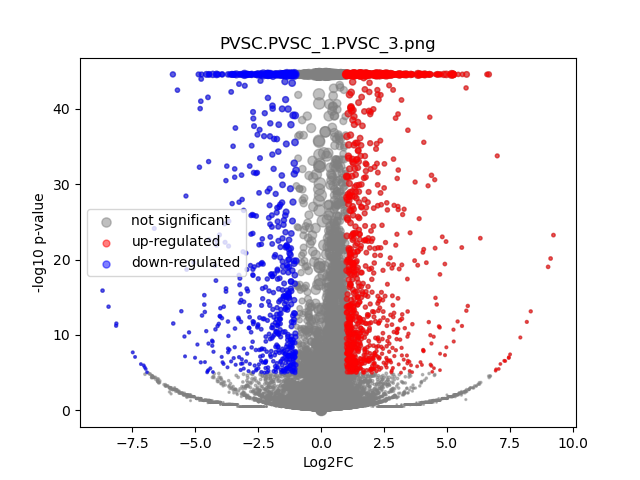

The table this chart was drawn from, first rows:
	gene	expression_1	expression_2	log2FC	-log10 p-val	significant
0	MIR1302-2HG	-1.542503e-09	9.749783e-10	3.628788e-05	44.55	0
1	FAM138A	-1.542503e-09	9.749783e-10	3.628788e-05	44.55	0
2	OR4F5	-1.542503e-09	9.749783e-10	3.628788e-05	44.55	0
3	AL627309.1	0.00116	0.001111	-0.05751	0.01519	0
4	AL627309.3	-1.542503e-09	9.749783e-10	3.628788e-05	44.55	0
5	AL627309.2	-1.542503e-09	9.749783e-10	3.628788e-05	44.55	0
6	AL627309.5	0.01774	0.01104	-0.6794	1.021	0
7	AL627309.4	0.001918	0.001074	-0.781	0.2681	0
8	AP006222.2	-1.542503e-09	9.749783e-10	3.628788e-05	44.55	0
9	AL732372.1	-1.542503e-09	9.749783e-10	3.628788e-05	44.55	0
10	OR4F29	-1.542503e-09	9.749783e-10	3.628788e-05	44.55	0
11	AC114498.1	-1.542503e-09	9.749783e-10	3.628788e-05	44.55	0
12	OR4F16	-1.542503e-09	9.749783e-10	3.628788e-05	44.55	0
13	AL669831.2	-1.542503e-09	0.001721	4.187	1.059	0
14	LINC01409	0.03182	0.03288	0.04696	0.0638	0
15	FAM87B	0.0005005	0.002369	2.04	0.8307	0
16	LINC01128	0.05437	0.06993	0.3625	1.224	0
17	LINC00115	0.01261	0.006628	-0.918	1.12	0
18	FAM41C	0.004414	0.006408	0.5277	0.3733	0
19	AL645608.6	0.0005968	0.0005625	-0.07272	0.01471	0
20	AL645608.2	0.008325	0.0005012	-3.809	3.359	0
21	AL645608.4	-1.542503e-09	9.749783e-10	3.628788e-05	44.55	0
22	LINC02593	0.03555	0.0194	-0.8703	2.415	0
23	SAMD11	0.2198	0.09403	-1.224	20.63	1
24	NOC2L	0.1692	0.1684	-0.006657	0.02062	0
25	KLHL17	0.01948	0.01198	-0.697	1.091	0
26	PLEKHN1	0.0005718	9.749783e-10	-2.748	0.4984	0
27	PERM1	-1.542503e-09	9.749783e-10	3.628788e-05	44.55	0
28	AL645608.7	0.005409	0.01513	1.467	2.376	0
29	HES4	0.2376	1.089	2.196	44.55	1
30	ISG15	0.1521	0.2092	0.4601	4.374	0
31	AL645608.1	-1.542503e-09	9.749783e-10	3.628788e-05	44.55	0
32	AGRN	0.09539	0.2267	1.248	22.62	1
33	AL645608.5	-1.542503e-09	9.749783e-10	3.628788e-05	44.55	0
34	AL645608.8	-1.542503e-09	9.749783e-10	3.628788e-05	44.55	0
35	RNF223	-1.542503e-09	9.749783e-10	3.628788e-05	44.55	0
36	C1orf159	0.0302	0.02041	-0.5626	1.155	0
37	AL390719.3	-1.542503e-09	9.749783e-10	3.628788e-05	44.55	0
38	LINC01342	-1.542503e-09	9.749783e-10	3.628788e-05	44.55	0
39	AL390719.2	-1.542503e-09	9.749783e-10	3.628788e-05	44.55	0
40	TTLL10-AS1	-1.542503e-09	9.749783e-10	3.628788e-05	44.55	0
41	TTLL10	-1.542503e-09	9.749783e-10	3.628788e-05	44.55	0
42	TNFRSF18	0.00107	0.0006454	-0.6499	0.1739	0
43	TNFRSF4	0.002596	0.003089	0.242	0.1046	0
44	SDF4	0.276	0.3909	0.5019	9.571	0
45	B3GALT6	0.09819	0.1395	0.5058	3.518	0
46	C1QTNF12	0.02738	0.01624	-0.7496	1.593	0
47	AL162741.1	0.0005238	9.749783e-10	-2.641	0.4984	0
48	UBE2J2	0.1799	0.2213	0.2992	2.377	0
49	LINC01786	0.001228	0.001632	0.3832	0.1223	0
50	SCNN1D	0.001075	0.001818	0.707	0.2459	0
51	ACAP3	0.06064	0.08953	0.5614	2.817	0
52	PUSL1	0.0404	0.07877	0.9616	5.584	0
53	INTS11	0.1131	0.1476	0.3836	2.414	0
54	AL139287.1	-1.542503e-09	0.0005235	2.64	0.4984	0
55	CPTP	0.05228	0.04595	-0.1859	0.4036	0
56	TAS1R3	0.0005938	9.749783e-10	-2.795	0.4984	0
57	DVL1	0.03648	0.05654	0.6308	2.261	0
58	MXRA8	0.1769	0.1687	-0.06867	0.2602	0
59	AURKAIP1	0.4627	0.7777	0.749	42.82	0
... 36,541 more rows
